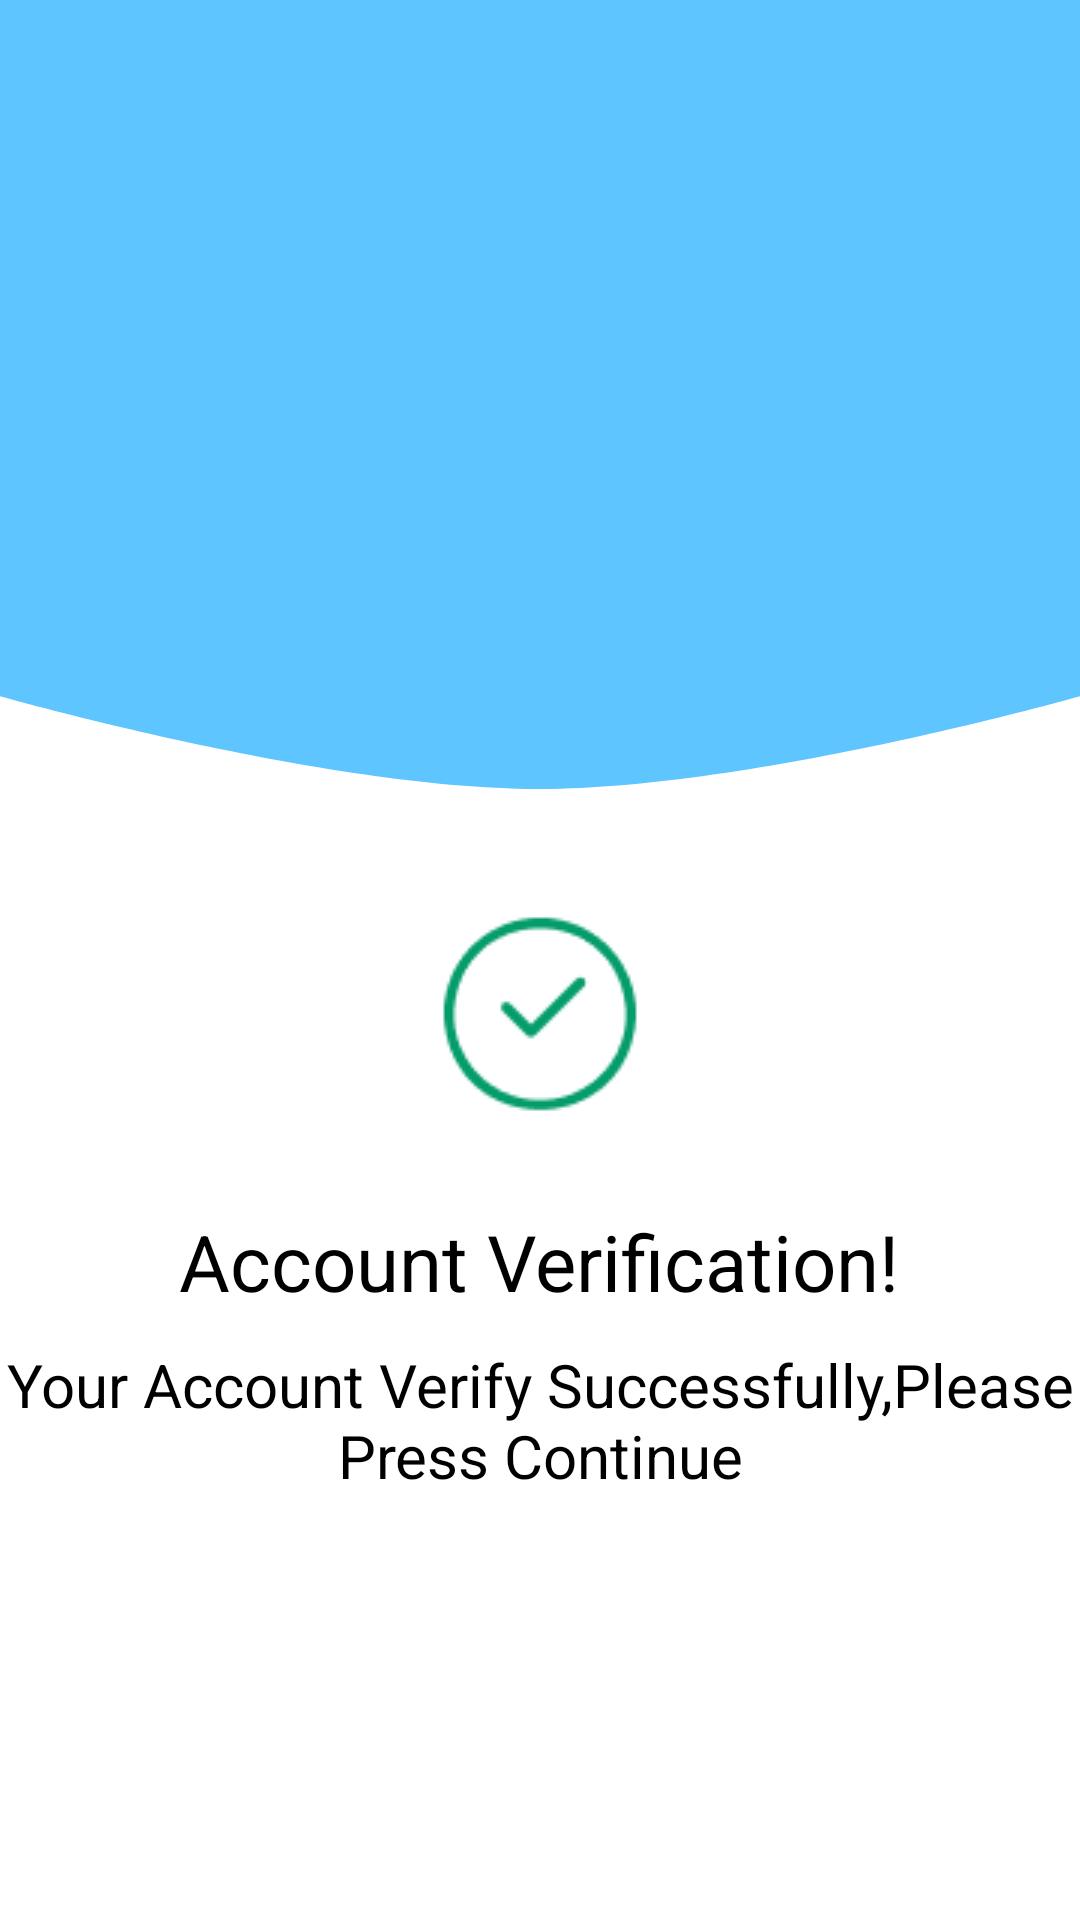

Write the Android layout XML for this screen, with the resource values it uses.
<!-- AndroidManifest.xml: fallback theme Theme.MaterialComponents.DayNight.NoActionBar -->
<!-- res/layout/activity_provider_verification_page.xml -->
<?xml version="1.0" encoding="utf-8"?>
<LinearLayout xmlns:android="http://schemas.android.com/apk/res/android"
    xmlns:app="http://schemas.android.com/apk/res-auto"
    xmlns:tools="http://schemas.android.com/tools"
    android:layout_width="match_parent"
    android:layout_height="match_parent"
    tools:context=".provider.provider_verification_page"
    android:orientation="vertical">
    <LinearLayout
        android:layout_width="match_parent"
        android:layout_height="wrap_content"
        android:background="@drawable/rectangle"/>


    <ImageView
        android:layout_width="wrap_content"
        android:layout_height="wrap_content"
        android:src="@drawable/verified_icon"
        android:layout_gravity="center"
        android:layout_marginTop="10dp"/>
    <TextView
        android:layout_width="wrap_content"
        android:layout_height="wrap_content"
        android:text="@string/account_Verification"
        android:textColor="@color/black"
        android:textSize="26dp"
        android:layout_gravity="center"
        />
    <TextView
        android:layout_width="wrap_content"
        android:layout_height="wrap_content"
        android:text="@string/acc_ver_message"
        android:textColor="@color/black"
        android:textSize="20dp"
        android:textAlignment="center"
        android:layout_gravity="center"
        android:layout_marginTop="10dp"/>

    <Button
        android:id="@+id/Continue"
        android:layout_width="271dp"
        android:layout_height="43dp"
        android:layout_gravity="center"
        android:layout_marginTop="30dp"
        android:background="@drawable/button"
        android:text="@string/btn_continue"
        android:textAlignment="center"
        android:textColor="@color/white" />


</LinearLayout>
<!-- resources referenced by this layout -->
<resources>
  <color name="black">#FF000000</color>
  <color name="white">#FFFFFFFF</color>
  <!-- drawable rectangle (drawable) -->
  <vector xmlns:android="http://schemas.android.com/apk/res/android"
      android:width="390dp"
      android:height="263dp"
      android:viewportWidth="390.0"
      android:viewportHeight="263.0">
      <path
          android:pathData="M0,0H390V232.09C390,232.09 271.72,263.12 194,263C117.05,262.88 0,232.09 0,232.09V0Z"
          android:fillColor="#5EC5FF"/>
  </vector>
  <!-- drawable verified_icon: png bitmap (drawable, 2961 bytes) -->
  <string name="acc_ver_message">Your Account Verify Successfully,Please Press Continue </string>
  <string name="account_Verification">Account Verification!</string>
  <string name="btn_continue">Continue</string>
</resources>
